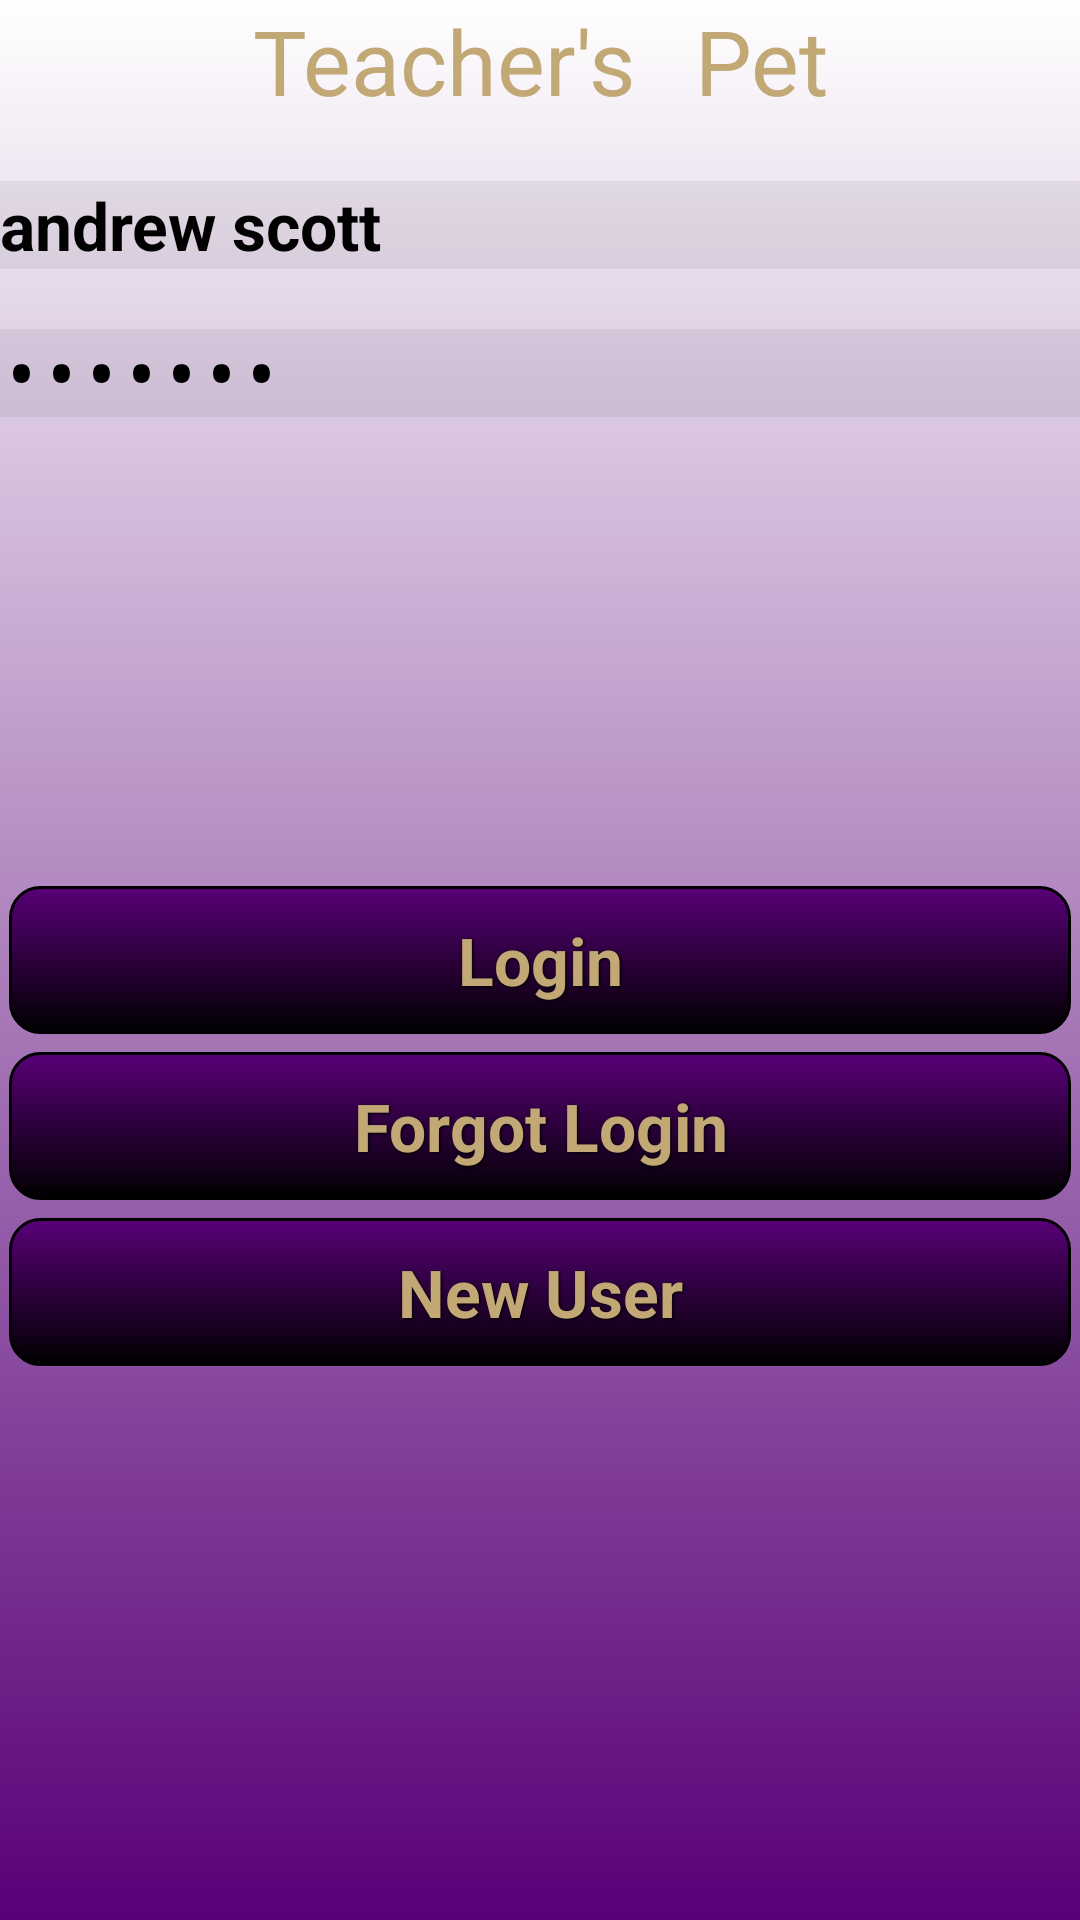

Write the Android layout XML for this screen, with the resource values it uses.
<!-- AndroidManifest.xml: application theme AppTheme -->
<!-- res/layout/activity_1_login.xml -->
<RelativeLayout xmlns:android="http://schemas.android.com/apk/res/android"
    xmlns:tools="http://schemas.android.com/tools"
    style="@style/BasicLayout"
    tools:context="com.example.teacherspet.control.LoginActivity" >

    
    <TextView
        android:id="@+id/head_take_attn"
        style="@style/TextTitle"
        android:text="@string/title_app_name"/>
    
    
    <LinearLayout
        android:id="@+id/uname_block"
        style="@style/LinearInput"
        android:layout_below="@id/head_take_attn"
        android:layout_marginTop="@dimen/title_margin">
        
        <EditText
            android:id="@+id/fld_username"
            style="@style/TextInput"
            android:text="@string/student_login" 
            android:inputType="text"/>
    </LinearLayout>
    
    
    <LinearLayout
        android:id="@+id/pwd_block"
        style="@style/LinearInput"
        android:layout_below="@id/uname_block"
        android:layout_marginTop="@dimen/title_margin">
        
        <EditText
            android:id="@+id/fld_pwd"
            style="@style/TextInput"
            android:text="@string/student_login2"
            android:inputType="textPassword"
            />
    </LinearLayout>

        
         <Button
             android:layout_centerInParent="true"
             style="@style/ActionButton"
             android:id="@+id/btn_login"
             android:text="@string/lbl_login"/>

         
         <Button
             style="@style/ActionButton"
             android:id="@+id/btn_forgot"
             android:layout_below="@id/btn_login"
             android:text="@string/lbl_forgot" />

         
         <Button
             style="@style/BasicButton"
             android:id="@+id/btn_newUser"
             android:layout_below="@id/btn_forgot"
             android:text="@string/lbl_newUser"
             android:onClick="onClicked"/>

</RelativeLayout>
<!-- resources referenced by this layout -->
<resources>
  <dimen name="title_margin">20sp</dimen>
  <string name="lbl_forgot">Forgot Login</string>
  <string name="lbl_login">Login</string>
  <string name="lbl_newUser">New User</string>
  <string name="student_login">andrew scott</string>
  <string name="student_login2">kippers</string>
  <string name="title_app_name">Teacher\'s \t Pet</string>
  <style name="ActionButton" parent="@style/BasicButton">
          <item name="android:onClick">onClicked</item>
      </style>
  <style name="BasicButton" parent="TextCenter">
          <item name="android:layout_margin">@dimen/btn_margin</item>
          <item name="android:textStyle">bold</item>
          <item name="android:shadowColor">@color/black</item>
          <item name="android:shadowDx">1</item>
          <item name="android:shadowDy">1</item>
          <item name="android:shadowRadius">2</item>
          <item name="android:background">@drawable/mybutton</item>
      </style>
  <style name="BasicLayout">
          <item name="android:layout_width">fill_parent</item>
          <item name="android:layout_height">fill_parent</item>
          <item name="android:background">@drawable/gradient_bg</item>
      </style>
  <style name="LinearInput" parent="LinearV">
          <item name="android:layout_height">wrap_content</item>
          <item name="android:background">@color/trans</item>
      </style>
  <style name="TextInput" parent="BasicText">
          <item name="android:textColor">@color/black</item>
          <item name="android:textSize">@dimen/text_Medium</item>
          <item name="android:textStyle">bold</item>
      </style>
  <style name="TextTitle" parent="TextCenter">
          <item name="android:textSize">@dimen/text_Large</item>
          <item name="android:layout_centerHorizontal">true</item>
      </style>
  <style name="AppTheme" parent="AppBaseTheme">
      </style>
  <style name="TextCenter" parent="@style/BasicText">
          <item name="android:gravity">center</item>
      </style>
  <dimen name="btn_margin">3sp</dimen>
  <color name="black">#000000</color>
  <!-- drawable gradient_bg (drawable) -->
  <?xml version="1.0" encoding="utf-8"?>
  <selector xmlns:android="http://schemas.android.com/apk/res/android">
      <item>
          <shape>
              <gradient
                  android:startColor="@color/white"
                  android:endColor="@color/dk_purple"
                  android:angle="270" />
          </shape>
      </item>
  </selector>
  <style name="LinearV" parent="LinearWeight">
          <item name="android:orientation">vertical</item>
      </style>
  <color name="trans">#10000000</color>
  <style name="BasicText">
          <item name="android:layout_width">fill_parent</item>
          <item name="android:layout_height">wrap_content</item>
          <item name="android:textSize">@dimen/text_Medium</item>
          <item name="android:textColor">@color/gold</item>
      </style>
  <dimen name="text_Medium">22sp</dimen>
  <dimen name="text_Large">30sp</dimen>
  <style name="AppBaseTheme" parent="Theme.Base.Light">
      </style>
  <color name="dk_purple">#580077</color>
  <color name="white">#ffffff</color>
  <style name="LinearWeight" parent="BasicLayout">
          <item name="android:layout_height">wrap_content</item>
          <item name="android:weightSum">@string/weight</item>
      </style>
  <color name="gold">#C1A875</color>
  <string name="weight">10</string>
</resources>
